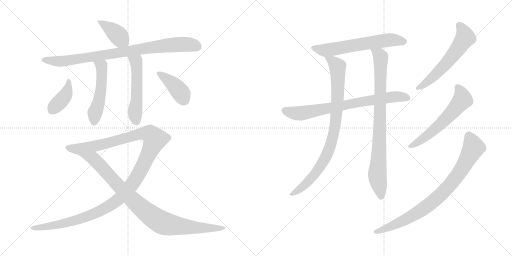
t = 0.00 s
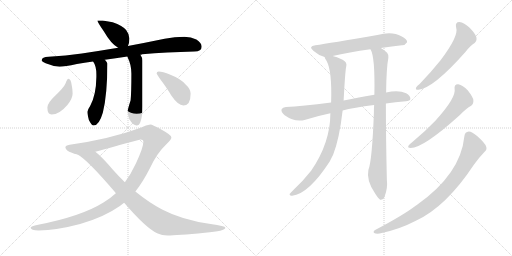
t = 2.46 s
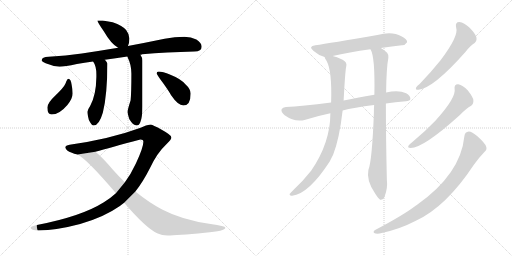
t = 4.91 s
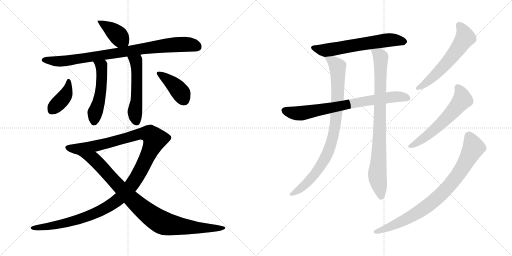
t = 7.37 s
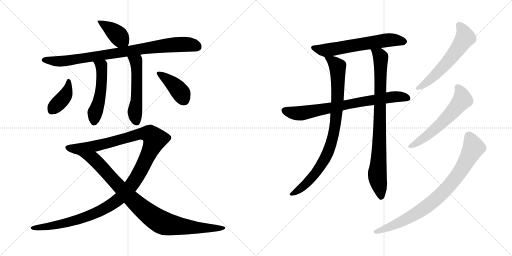
t = 9.83 s
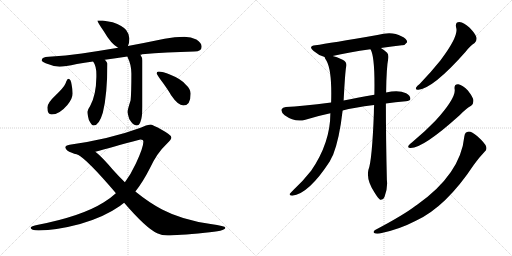
t = 12.29 s

The animated SVG that drew these frames (rendered in a browser with its animation timeline set to each time). Animation: 15 CSS @keyframes rules; one cycle of 12.29 s.

<svg version="1.1" viewBox="0 0 2048 1024" xmlns="http://www.w3.org/2000/svg">
  <g stroke="lightgray" stroke-dasharray="1,1" stroke-width="1" transform="scale(4, 4)">
    <line x1="0" y1="0" x2="256" y2="256"></line>
    <line x1="256" y1="0" x2="0" y2="256"></line>
    <line x1="128" y1="0" x2="128" y2="256"></line>
    <line x1="0" y1="128" x2="256" y2="128"></line>
    <line x1="256" y1="0" x2="512" y2="256"></line>
    <line x1="512" y1="0" x2="256" y2="256"></line>
    <line x1="384" y1="0" x2="384" y2="256"></line>
    <line x1="256" y1="128" x2="512" y2="128"></line>
  </g>
<g transform="scale(1, -1) translate(0, -850)">
   <style type="text/css">
    @keyframes keyframes0 {
      from {
       stroke: black;
       stroke-dashoffset: 398;
       stroke-width: 128;
       }
       56% {
       animation-timing-function: step-end;
       stroke: black;
       stroke-dashoffset: 0;
       stroke-width: 128;
       }
       to {
       stroke: black;
       stroke-width: 1024;
       }
       }
       #make-me-a-hanzi-animation-0 {
         animation: keyframes0 0.573893s both;
         animation-delay: 0.000000s;
         animation-timing-function: linear;
       }
    @keyframes keyframes1 {
      from {
       stroke: black;
       stroke-dashoffset: 878;
       stroke-width: 128;
       }
       74% {
       animation-timing-function: step-end;
       stroke: black;
       stroke-dashoffset: 0;
       stroke-width: 128;
       }
       to {
       stroke: black;
       stroke-width: 1024;
       }
       }
       #make-me-a-hanzi-animation-1 {
         animation: keyframes1 0.964518s both;
         animation-delay: 0.573893s;
         animation-timing-function: linear;
       }
    @keyframes keyframes2 {
      from {
       stroke: black;
       stroke-dashoffset: 515;
       stroke-width: 128;
       }
       63% {
       animation-timing-function: step-end;
       stroke: black;
       stroke-dashoffset: 0;
       stroke-width: 128;
       }
       to {
       stroke: black;
       stroke-width: 1024;
       }
       }
       #make-me-a-hanzi-animation-2 {
         animation: keyframes2 0.669108s both;
         animation-delay: 1.538411s;
         animation-timing-function: linear;
       }
    @keyframes keyframes3 {
      from {
       stroke: black;
       stroke-dashoffset: 534;
       stroke-width: 128;
       }
       63% {
       animation-timing-function: step-end;
       stroke: black;
       stroke-dashoffset: 0;
       stroke-width: 128;
       }
       to {
       stroke: black;
       stroke-width: 1024;
       }
       }
       #make-me-a-hanzi-animation-3 {
         animation: keyframes3 0.684570s both;
         animation-delay: 2.207519s;
         animation-timing-function: linear;
       }
    @keyframes keyframes4 {
      from {
       stroke: black;
       stroke-dashoffset: 400;
       stroke-width: 128;
       }
       57% {
       animation-timing-function: step-end;
       stroke: black;
       stroke-dashoffset: 0;
       stroke-width: 128;
       }
       to {
       stroke: black;
       stroke-width: 1024;
       }
       }
       #make-me-a-hanzi-animation-4 {
         animation: keyframes4 0.575521s both;
         animation-delay: 2.892089s;
         animation-timing-function: linear;
       }
    @keyframes keyframes5 {
      from {
       stroke: black;
       stroke-dashoffset: 403;
       stroke-width: 128;
       }
       57% {
       animation-timing-function: step-end;
       stroke: black;
       stroke-dashoffset: 0;
       stroke-width: 128;
       }
       to {
       stroke: black;
       stroke-width: 1024;
       }
       }
       #make-me-a-hanzi-animation-5 {
         animation: keyframes5 0.577962s both;
         animation-delay: 3.467610s;
         animation-timing-function: linear;
       }
    @keyframes keyframes6 {
      from {
       stroke: black;
       stroke-dashoffset: 1274;
       stroke-width: 128;
       }
       81% {
       animation-timing-function: step-end;
       stroke: black;
       stroke-dashoffset: 0;
       stroke-width: 128;
       }
       to {
       stroke: black;
       stroke-width: 1024;
       }
       }
       #make-me-a-hanzi-animation-6 {
         animation: keyframes6 1.286784s both;
         animation-delay: 4.045572s;
         animation-timing-function: linear;
       }
    @keyframes keyframes7 {
      from {
       stroke: black;
       stroke-dashoffset: 937;
       stroke-width: 128;
       }
       75% {
       animation-timing-function: step-end;
       stroke: black;
       stroke-dashoffset: 0;
       stroke-width: 128;
       }
       to {
       stroke: black;
       stroke-width: 1024;
       }
       }
       #make-me-a-hanzi-animation-7 {
         animation: keyframes7 1.012533s both;
         animation-delay: 5.332356s;
         animation-timing-function: linear;
       }
    @keyframes keyframes8 {
      from {
       stroke: black;
       stroke-dashoffset: 621;
       stroke-width: 128;
       }
       67% {
       animation-timing-function: step-end;
       stroke: black;
       stroke-dashoffset: 0;
       stroke-width: 128;
       }
       to {
       stroke: black;
       stroke-width: 1024;
       }
       }
       #make-me-a-hanzi-animation-8 {
         animation: keyframes8 0.755371s both;
         animation-delay: 6.344889s;
         animation-timing-function: linear;
       }
    @keyframes keyframes9 {
      from {
       stroke: black;
       stroke-dashoffset: 758;
       stroke-width: 128;
       }
       71% {
       animation-timing-function: step-end;
       stroke: black;
       stroke-dashoffset: 0;
       stroke-width: 128;
       }
       to {
       stroke: black;
       stroke-width: 1024;
       }
       }
       #make-me-a-hanzi-animation-9 {
         animation: keyframes9 0.866862s both;
         animation-delay: 7.100260s;
         animation-timing-function: linear;
       }
    @keyframes keyframes10 {
      from {
       stroke: black;
       stroke-dashoffset: 889;
       stroke-width: 128;
       }
       74% {
       animation-timing-function: step-end;
       stroke: black;
       stroke-dashoffset: 0;
       stroke-width: 128;
       }
       to {
       stroke: black;
       stroke-width: 1024;
       }
       }
       #make-me-a-hanzi-animation-10 {
         animation: keyframes10 0.973470s both;
         animation-delay: 7.967122s;
         animation-timing-function: linear;
       }
    @keyframes keyframes11 {
      from {
       stroke: black;
       stroke-dashoffset: 864;
       stroke-width: 128;
       }
       74% {
       animation-timing-function: step-end;
       stroke: black;
       stroke-dashoffset: 0;
       stroke-width: 128;
       }
       to {
       stroke: black;
       stroke-width: 1024;
       }
       }
       #make-me-a-hanzi-animation-11 {
         animation: keyframes11 0.953125s both;
         animation-delay: 8.940592s;
         animation-timing-function: linear;
       }
    @keyframes keyframes12 {
      from {
       stroke: black;
       stroke-dashoffset: 587;
       stroke-width: 128;
       }
       66% {
       animation-timing-function: step-end;
       stroke: black;
       stroke-dashoffset: 0;
       stroke-width: 128;
       }
       to {
       stroke: black;
       stroke-width: 1024;
       }
       }
       #make-me-a-hanzi-animation-12 {
         animation: keyframes12 0.727702s both;
         animation-delay: 9.893717s;
         animation-timing-function: linear;
       }
    @keyframes keyframes13 {
      from {
       stroke: black;
       stroke-dashoffset: 590;
       stroke-width: 128;
       }
       66% {
       animation-timing-function: step-end;
       stroke: black;
       stroke-dashoffset: 0;
       stroke-width: 128;
       }
       to {
       stroke: black;
       stroke-width: 1024;
       }
       }
       #make-me-a-hanzi-animation-13 {
         animation: keyframes13 0.730143s both;
         animation-delay: 10.621419s;
         animation-timing-function: linear;
       }
    @keyframes keyframes14 {
      from {
       stroke: black;
       stroke-dashoffset: 839;
       stroke-width: 128;
       }
       73% {
       animation-timing-function: step-end;
       stroke: black;
       stroke-dashoffset: 0;
       stroke-width: 128;
       }
       to {
       stroke: black;
       stroke-width: 1024;
       }
       }
       #make-me-a-hanzi-animation-14 {
         animation: keyframes14 0.932780s both;
         animation-delay: 11.351562s;
         animation-timing-function: linear;
       }
</style>
<path d="M 410.5 768.0 L 389.5 768.0 Q 389.5 762.0 414.5 726.0 Q 444.5 674.0 472.5 659.0 C 498.5 644.0 500.5 643.0 511.5 666.0 Q 517.5 676.0 517.5 696.0 Q 517.5 713.0 504.5 730.0 Q 491.5 747.0 450.5 761.0 L 410.5 768.0 Z" fill="lightgray"></path> 
<path d="M 472.5 659.0 Q 394.5 646.0 327.5 636.0 Q 263.5 627.0 194.5 623.0 Q 167.5 623.0 166.5 608.0 Q 167.5 603.0 182.5 597.0 Q 211.5 585.0 238.5 583.0 Q 258.5 583.0 307.5 594.0 Q 336.5 599.0 372.5 604.0 L 419.5 611.0 Q 460.5 617.0 509.5 624.0 L 561.5 631.0 Q 564.5 631.0 568.5 633.0 Q 664.5 641.0 777.5 644.0 Q 806.5 644.0 806.5 663.0 Q 806.5 679.0 785.5 692.0 Q 764.5 703.0 737.5 703.0 Q 699.5 703.0 658.5 695.0 Q 581.5 679.0 511.5 666.0 L 472.5 659.0 Z" fill="lightgray"></path> 
<path d="M 372.5 604.0 Q 385.5 586.0 385.5 552.0 L 385.5 542.0 Q 384.5 469.0 360.5 426.0 Q 350.5 411.0 349.5 403.0 Q 349.5 393.0 355.5 370.0 Q 366.5 348.0 374.5 348.0 Q 396.5 348.0 411.5 400.0 Q 429.5 474.0 429.5 596.0 Q 427.5 602.0 419.5 611.0 C 400.5 634.0 357.5 630.0 372.5 604.0 Z" fill="lightgray"></path> 
<path d="M 509.5 624.0 Q 509.5 623.0 510.5 621.0 Q 525.5 591.0 525.5 556.0 Q 525.5 478.0 522.5 449.0 Q 510.5 412.0 510.5 403.0 Q 510.5 394.0 517.5 373.0 Q 532.5 348.0 546.5 348.0 Q 556.5 348.0 561.5 362.0 Q 569.5 380.0 569.5 424.0 L 569.5 608.0 Q 569.5 620.0 561.5 631.0 C 546.5 657.0 497.5 652.0 509.5 624.0 Z" fill="lightgray"></path> 
<path d="M 273.5 535.0 Q 268.5 535.0 262.5 517.0 Q 255.5 500.0 220.5 467.0 Q 189.5 438.0 189.5 420.0 Q 189.5 392.0 206.5 392.0 Q 237.5 392.0 269.5 430.0 Q 290.5 456.0 290.5 476.0 Q 290.5 492.0 286.5 511.0 Q 283.5 535.0 273.5 535.0 Z" fill="lightgray"></path> 
<path d="M 634.5 564.0 Q 626.5 564.0 626.5 556.0 Q 626.5 554.0 642.5 531.0 Q 670.5 494.0 684.5 469.0 Q 712.5 428.0 733.5 428.0 Q 762.5 428.0 762.5 476.0 Q 762.5 494.0 741.5 513.0 Q 722.5 535.0 681.5 551.0 Q 649.5 564.0 634.5 564.0 Z" fill="lightgray"></path> 
<path d="M 601.5 352.0 Q 585.5 350.0 562.5 339.0 Q 440.5 294.0 278.5 271.0 Q 261.5 268.0 261.5 260.0 Q 263.5 247.0 287.5 239.0 Q 294.5 234.0 310.5 232.0 L 381.5 243.0 Q 438.5 259.0 561.5 292.0 Q 573.5 292.0 573.5 283.0 Q 573.5 260.0 543.5 196.0 Q 523.5 153.0 499.5 121.0 L 463.5 77.0 Q 440.5 56.0 415.5 41.0 Q 326.5 -15.0 152.5 -49.0 Q 122.5 -55.0 122.5 -61.0 Q 122.5 -71.0 154.5 -72.0 Q 226.5 -71.0 320.5 -46.0 Q 415.5 -19.0 479.5 26.0 Q 486.5 31.0 496.5 39.0 L 541.5 84.0 Q 571.5 122.0 598.5 175.0 Q 627.5 238.0 665.5 273.0 Q 685.5 292.0 685.5 300.0 Q 685.5 310.0 648.5 330.0 Q 609.5 352.0 601.5 352.0 Z" fill="lightgray"></path> 
<path d="M 310.5 232.0 Q 349.5 211.0 460.5 81.0 Q 461.5 80.0 463.5 77.0 L 496.5 39.0 Q 584.5 -63.0 628.5 -83.0 Q 647.5 -92.0 670.5 -92.0 Q 706.5 -92.0 819.5 -81.0 Q 901.5 -74.0 901.5 -61.0 Q 901.5 -54.0 842.5 -46.0 Q 728.5 -30.0 648.5 12.0 Q 595.5 40.0 541.5 84.0 L 499.5 121.0 Q 476.5 143.0 452.5 170.0 Q 406.5 224.0 381.5 243.0 C 358.5 263.0 285.5 249.0 310.5 232.0 Z" fill="lightgray"></path> 
<path d="M 1523.5 658.0 Q 1568.5 665.0 1607.5 669.0 Q 1619.5 668.0 1628.5 681.0 Q 1629.5 694.0 1605.5 705.0 Q 1568.5 727.0 1509.5 710.0 Q 1319.5 677.0 1261.5 669.0 Q 1230.5 665.0 1254.5 646.0 Q 1276.5 627.0 1298.5 622.0 L 1330.5 626.0 Q 1394.5 641.0 1481.5 653.0 L 1523.5 658.0 Z" fill="lightgray"></path> 
<path d="M 1543.5 436.0 Q 1580.5 442.0 1623.5 445.0 Q 1639.5 446.0 1641.5 454.0 Q 1642.5 467.0 1624.5 477.0 Q 1594.5 492.0 1544.5 480.0 L 1497.5 471.0 Q 1424.5 458.0 1374.5 448.0 L 1324.5 440.0 Q 1206.5 425.0 1143.5 422.0 Q 1130.5 421.0 1126.5 413.0 Q 1122.5 403.0 1138.5 389.0 Q 1180.5 359.0 1221.5 371.0 Q 1273.5 387.0 1321.5 397.0 L 1370.5 408.0 Q 1413.5 420.0 1496.5 430.0 L 1543.5 436.0 Z" fill="lightgray"></path> 
<path d="M 1298.5 622.0 Q 1298.5 618.0 1306.5 606.0 Q 1328.5 566.0 1324.5 440.0 L 1321.5 397.0 Q 1321.5 279.0 1244.5 167.0 Q 1210.5 124.0 1175.5 92.0 Q 1162.5 79.0 1158.5 74.0 Q 1157.5 67.0 1168.5 67.0 Q 1234.5 74.0 1319.5 205.0 Q 1325.5 218.0 1332.5 231.0 Q 1357.5 294.0 1370.5 408.0 L 1374.5 448.0 Q 1380.5 562.0 1384.5 582.0 Q 1390.5 601.0 1370.5 611.0 Q 1345.5 623.0 1330.5 626.0 C 1301.5 635.0 1290.5 638.0 1298.5 622.0 Z" fill="lightgray"></path> 
<path d="M 1496.5 430.0 Q 1495.5 415.0 1495.5 398.0 Q 1488.5 208.0 1473.5 170.0 Q 1464.5 128.0 1500.5 76.0 Q 1512.5 57.0 1520.5 51.0 Q 1533.5 50.0 1538.5 64.0 Q 1551.5 98.0 1547.5 130.0 Q 1543.5 296.0 1543.5 436.0 L 1544.5 480.0 Q 1545.5 579.0 1553.5 619.0 Q 1554.5 632.0 1548.5 639.0 Q 1535.5 651.0 1523.5 658.0 C 1498.5 675.0 1470.5 681.0 1481.5 653.0 L 1482.5 652.0 Q 1500.5 622.0 1497.5 471.0 L 1496.5 430.0 Z" fill="lightgray"></path> 
<path d="M 1824.5 740.0 Q 1836.5 707.0 1761.5 608.0 Q 1725.5 563.0 1678.5 514.0 Q 1668.5 507.0 1664.5 500.0 Q 1660.5 490.0 1673.5 491.0 Q 1733.5 497.0 1862.5 643.0 Q 1881.5 668.0 1898.5 678.0 Q 1908.5 687.0 1905.5 701.0 Q 1902.5 714.0 1878.5 739.0 Q 1856.5 760.0 1837.5 762.0 Q 1819.5 762.0 1824.5 740.0 Z" fill="lightgray"></path> 
<path d="M 1818.5 494.0 Q 1825.5 460.0 1741.5 367.0 Q 1701.5 325.0 1648.5 281.0 Q 1638.5 274.0 1634.5 268.0 Q 1628.5 258.0 1642.5 258.0 Q 1693.5 258.0 1838.5 389.0 Q 1865.5 417.0 1884.5 427.0 Q 1894.5 434.0 1893.5 449.0 Q 1892.5 461.0 1871.5 488.0 Q 1850.5 510.0 1833.5 513.0 Q 1815.5 514.0 1818.5 494.0 Z" fill="lightgray"></path> 
<path d="M 1857.5 305.0 Q 1842.5 154.0 1668.5 31.0 Q 1665.5 30.0 1662.5 27.0 Q 1614.5 -10.0 1500.5 -70.0 Q 1490.5 -77.0 1496.5 -82.0 Q 1503.5 -86.0 1518.5 -84.0 Q 1594.5 -69.0 1663.5 -33.0 Q 1783.5 22.0 1895.5 191.0 Q 1914.5 218.0 1937.5 242.0 Q 1949.5 251.0 1944.5 264.0 Q 1940.5 277.0 1909.5 305.0 Q 1887.5 324.0 1875.5 324.0 Q 1859.5 323.0 1857.5 305.0 Z" fill="lightgray"></path> 
      <clipPath id="make-me-a-hanzi-clip-0">
      <path d="M 410.5 768.0 L 389.5 768.0 Q 389.5 762.0 414.5 726.0 Q 444.5 674.0 472.5 659.0 C 498.5 644.0 500.5 643.0 511.5 666.0 Q 517.5 676.0 517.5 696.0 Q 517.5 713.0 504.5 730.0 Q 491.5 747.0 450.5 761.0 L 410.5 768.0 Z" fill="lightgray"></path>
      </clipPath>
      <path clip-path="url(#make-me-a-hanzi-clip-0)" d="M 394.5 767.0 L 461.5 719.0 L 502.5 676.0 " fill="none" id="make-me-a-hanzi-animation-0" stroke-dasharray="270 540" stroke-linecap="round"></path>

      <clipPath id="make-me-a-hanzi-clip-1">
      <path d="M 472.5 659.0 Q 394.5 646.0 327.5 636.0 Q 263.5 627.0 194.5 623.0 Q 167.5 623.0 166.5 608.0 Q 167.5 603.0 182.5 597.0 Q 211.5 585.0 238.5 583.0 Q 258.5 583.0 307.5 594.0 Q 336.5 599.0 372.5 604.0 L 419.5 611.0 Q 460.5 617.0 509.5 624.0 L 561.5 631.0 Q 564.5 631.0 568.5 633.0 Q 664.5 641.0 777.5 644.0 Q 806.5 644.0 806.5 663.0 Q 806.5 679.0 785.5 692.0 Q 764.5 703.0 737.5 703.0 Q 699.5 703.0 658.5 695.0 Q 581.5 679.0 511.5 666.0 L 472.5 659.0 Z" fill="lightgray"></path>
      </clipPath>
      <path clip-path="url(#make-me-a-hanzi-clip-1)" d="M 174.5 611.0 L 234.5 605.0 L 277.5 608.0 L 701.5 672.0 L 760.5 672.0 L 789.5 662.0 " fill="none" id="make-me-a-hanzi-animation-1" stroke-dasharray="750 1500" stroke-linecap="round"></path>

      <clipPath id="make-me-a-hanzi-clip-2">
      <path d="M 372.5 604.0 Q 385.5 586.0 385.5 552.0 L 385.5 542.0 Q 384.5 469.0 360.5 426.0 Q 350.5 411.0 349.5 403.0 Q 349.5 393.0 355.5 370.0 Q 366.5 348.0 374.5 348.0 Q 396.5 348.0 411.5 400.0 Q 429.5 474.0 429.5 596.0 Q 427.5 602.0 419.5 611.0 C 400.5 634.0 357.5 630.0 372.5 604.0 Z" fill="lightgray"></path>
      </clipPath>
      <path clip-path="url(#make-me-a-hanzi-clip-2)" d="M 380.5 602.0 L 406.5 585.0 L 408.5 552.0 L 399.5 460.0 L 381.5 405.0 L 376.5 361.0 " fill="none" id="make-me-a-hanzi-animation-2" stroke-dasharray="387 774" stroke-linecap="round"></path>

      <clipPath id="make-me-a-hanzi-clip-3">
      <path d="M 509.5 624.0 Q 509.5 623.0 510.5 621.0 Q 525.5 591.0 525.5 556.0 Q 525.5 478.0 522.5 449.0 Q 510.5 412.0 510.5 403.0 Q 510.5 394.0 517.5 373.0 Q 532.5 348.0 546.5 348.0 Q 556.5 348.0 561.5 362.0 Q 569.5 380.0 569.5 424.0 L 569.5 608.0 Q 569.5 620.0 561.5 631.0 C 546.5 657.0 497.5 652.0 509.5 624.0 Z" fill="lightgray"></path>
      </clipPath>
      <path clip-path="url(#make-me-a-hanzi-clip-3)" d="M 516.5 625.0 L 518.5 617.0 L 545.5 600.0 L 546.5 447.0 L 539.5 389.0 L 545.5 363.0 " fill="none" id="make-me-a-hanzi-animation-3" stroke-dasharray="406 812" stroke-linecap="round"></path>

      <clipPath id="make-me-a-hanzi-clip-4">
      <path d="M 273.5 535.0 Q 268.5 535.0 262.5 517.0 Q 255.5 500.0 220.5 467.0 Q 189.5 438.0 189.5 420.0 Q 189.5 392.0 206.5 392.0 Q 237.5 392.0 269.5 430.0 Q 290.5 456.0 290.5 476.0 Q 290.5 492.0 286.5 511.0 Q 283.5 535.0 273.5 535.0 Z" fill="lightgray"></path>
      </clipPath>
      <path clip-path="url(#make-me-a-hanzi-clip-4)" d="M 274.5 528.0 L 264.5 474.0 L 206.5 407.0 " fill="none" id="make-me-a-hanzi-animation-4" stroke-dasharray="272 544" stroke-linecap="round"></path>

      <clipPath id="make-me-a-hanzi-clip-5">
      <path d="M 634.5 564.0 Q 626.5 564.0 626.5 556.0 Q 626.5 554.0 642.5 531.0 Q 670.5 494.0 684.5 469.0 Q 712.5 428.0 733.5 428.0 Q 762.5 428.0 762.5 476.0 Q 762.5 494.0 741.5 513.0 Q 722.5 535.0 681.5 551.0 Q 649.5 564.0 634.5 564.0 Z" fill="lightgray"></path>
      </clipPath>
      <path clip-path="url(#make-me-a-hanzi-clip-5)" d="M 634.5 556.0 L 699.5 507.0 L 725.5 475.0 L 734.5 452.0 " fill="none" id="make-me-a-hanzi-animation-5" stroke-dasharray="275 550" stroke-linecap="round"></path>

      <clipPath id="make-me-a-hanzi-clip-6">
      <path d="M 601.5 352.0 Q 585.5 350.0 562.5 339.0 Q 440.5 294.0 278.5 271.0 Q 261.5 268.0 261.5 260.0 Q 263.5 247.0 287.5 239.0 Q 294.5 234.0 310.5 232.0 L 381.5 243.0 Q 438.5 259.0 561.5 292.0 Q 573.5 292.0 573.5 283.0 Q 573.5 260.0 543.5 196.0 Q 523.5 153.0 499.5 121.0 L 463.5 77.0 Q 440.5 56.0 415.5 41.0 Q 326.5 -15.0 152.5 -49.0 Q 122.5 -55.0 122.5 -61.0 Q 122.5 -71.0 154.5 -72.0 Q 226.5 -71.0 320.5 -46.0 Q 415.5 -19.0 479.5 26.0 Q 486.5 31.0 496.5 39.0 L 541.5 84.0 Q 571.5 122.0 598.5 175.0 Q 627.5 238.0 665.5 273.0 Q 685.5 292.0 685.5 300.0 Q 685.5 310.0 648.5 330.0 Q 609.5 352.0 601.5 352.0 Z" fill="lightgray"></path>
      </clipPath>
      <path clip-path="url(#make-me-a-hanzi-clip-6)" d="M 270.5 259.0 L 314.5 254.0 L 391.5 268.0 L 563.5 315.0 L 599.5 312.0 L 619.5 293.0 L 547.5 141.0 L 495.5 74.0 L 459.5 42.0 L 398.5 5.0 L 339.5 -20.0 L 229.5 -50.0 L 127.5 -62.0 " fill="none" id="make-me-a-hanzi-animation-6" stroke-dasharray="1146 2292" stroke-linecap="round"></path>

      <clipPath id="make-me-a-hanzi-clip-7">
      <path d="M 310.5 232.0 Q 349.5 211.0 460.5 81.0 Q 461.5 80.0 463.5 77.0 L 496.5 39.0 Q 584.5 -63.0 628.5 -83.0 Q 647.5 -92.0 670.5 -92.0 Q 706.5 -92.0 819.5 -81.0 Q 901.5 -74.0 901.5 -61.0 Q 901.5 -54.0 842.5 -46.0 Q 728.5 -30.0 648.5 12.0 Q 595.5 40.0 541.5 84.0 L 499.5 121.0 Q 476.5 143.0 452.5 170.0 Q 406.5 224.0 381.5 243.0 C 358.5 263.0 285.5 249.0 310.5 232.0 Z" fill="lightgray"></path>
      </clipPath>
      <path clip-path="url(#make-me-a-hanzi-clip-7)" d="M 321.5 229.0 L 375.5 213.0 L 527.5 52.0 L 641.5 -37.0 L 666.5 -47.0 L 765.5 -60.0 L 897.5 -61.0 " fill="none" id="make-me-a-hanzi-animation-7" stroke-dasharray="809 1618" stroke-linecap="round"></path>

      <clipPath id="make-me-a-hanzi-clip-8">
      <path d="M 1523.5 658.0 Q 1568.5 665.0 1607.5 669.0 Q 1619.5 668.0 1628.5 681.0 Q 1629.5 694.0 1605.5 705.0 Q 1568.5 727.0 1509.5 710.0 Q 1319.5 677.0 1261.5 669.0 Q 1230.5 665.0 1254.5 646.0 Q 1276.5 627.0 1298.5 622.0 L 1330.5 626.0 Q 1394.5 641.0 1481.5 653.0 L 1523.5 658.0 Z" fill="lightgray"></path>
      </clipPath>
      <path clip-path="url(#make-me-a-hanzi-clip-8)" d="M 1256.5 658.0 L 1308.5 650.0 L 1561.5 691.0 L 1617.5 683.0 " fill="none" id="make-me-a-hanzi-animation-8" stroke-dasharray="493 986" stroke-linecap="round"></path>

      <clipPath id="make-me-a-hanzi-clip-9">
      <path d="M 1543.5 436.0 Q 1580.5 442.0 1623.5 445.0 Q 1639.5 446.0 1641.5 454.0 Q 1642.5 467.0 1624.5 477.0 Q 1594.5 492.0 1544.5 480.0 L 1497.5 471.0 Q 1424.5 458.0 1374.5 448.0 L 1324.5 440.0 Q 1206.5 425.0 1143.5 422.0 Q 1130.5 421.0 1126.5 413.0 Q 1122.5 403.0 1138.5 389.0 Q 1180.5 359.0 1221.5 371.0 Q 1273.5 387.0 1321.5 397.0 L 1370.5 408.0 Q 1413.5 420.0 1496.5 430.0 L 1543.5 436.0 Z" fill="lightgray"></path>
      </clipPath>
      <path clip-path="url(#make-me-a-hanzi-clip-9)" d="M 1137.5 408.0 L 1180.5 397.0 L 1208.5 397.0 L 1556.5 461.0 L 1593.5 464.0 L 1631.5 458.0 " fill="none" id="make-me-a-hanzi-animation-9" stroke-dasharray="630 1260" stroke-linecap="round"></path>

      <clipPath id="make-me-a-hanzi-clip-10">
      <path d="M 1298.5 622.0 Q 1298.5 618.0 1306.5 606.0 Q 1328.5 566.0 1324.5 440.0 L 1321.5 397.0 Q 1321.5 279.0 1244.5 167.0 Q 1210.5 124.0 1175.5 92.0 Q 1162.5 79.0 1158.5 74.0 Q 1157.5 67.0 1168.5 67.0 Q 1234.5 74.0 1319.5 205.0 Q 1325.5 218.0 1332.5 231.0 Q 1357.5 294.0 1370.5 408.0 L 1374.5 448.0 Q 1380.5 562.0 1384.5 582.0 Q 1390.5 601.0 1370.5 611.0 Q 1345.5 623.0 1330.5 626.0 C 1301.5 635.0 1290.5 638.0 1298.5 622.0 Z" fill="lightgray"></path>
      </clipPath>
      <path clip-path="url(#make-me-a-hanzi-clip-10)" d="M 1304.5 621.0 L 1350.5 584.0 L 1351.5 461.0 L 1332.5 304.0 L 1313.5 244.0 L 1261.5 155.0 L 1217.5 108.0 L 1165.5 74.0 " fill="none" id="make-me-a-hanzi-animation-10" stroke-dasharray="761 1522" stroke-linecap="round"></path>

      <clipPath id="make-me-a-hanzi-clip-11">
      <path d="M 1496.5 430.0 Q 1495.5 415.0 1495.5 398.0 Q 1488.5 208.0 1473.5 170.0 Q 1464.5 128.0 1500.5 76.0 Q 1512.5 57.0 1520.5 51.0 Q 1533.5 50.0 1538.5 64.0 Q 1551.5 98.0 1547.5 130.0 Q 1543.5 296.0 1543.5 436.0 L 1544.5 480.0 Q 1545.5 579.0 1553.5 619.0 Q 1554.5 632.0 1548.5 639.0 Q 1535.5 651.0 1523.5 658.0 C 1498.5 675.0 1470.5 681.0 1481.5 653.0 L 1482.5 652.0 Q 1500.5 622.0 1497.5 471.0 L 1496.5 430.0 Z" fill="lightgray"></path>
      </clipPath>
      <path clip-path="url(#make-me-a-hanzi-clip-11)" d="M 1489.5 652.0 L 1522.5 622.0 L 1517.5 266.0 L 1509.5 144.0 L 1523.5 60.0 " fill="none" id="make-me-a-hanzi-animation-11" stroke-dasharray="736 1472" stroke-linecap="round"></path>

      <clipPath id="make-me-a-hanzi-clip-12">
      <path d="M 1824.5 740.0 Q 1836.5 707.0 1761.5 608.0 Q 1725.5 563.0 1678.5 514.0 Q 1668.5 507.0 1664.5 500.0 Q 1660.5 490.0 1673.5 491.0 Q 1733.5 497.0 1862.5 643.0 Q 1881.5 668.0 1898.5 678.0 Q 1908.5 687.0 1905.5 701.0 Q 1902.5 714.0 1878.5 739.0 Q 1856.5 760.0 1837.5 762.0 Q 1819.5 762.0 1824.5 740.0 Z" fill="lightgray"></path>
      </clipPath>
      <path clip-path="url(#make-me-a-hanzi-clip-12)" d="M 1836.5 748.0 L 1847.5 737.0 L 1859.5 708.0 L 1840.5 668.0 L 1754.5 564.0 L 1705.5 519.0 L 1672.5 499.0 " fill="none" id="make-me-a-hanzi-animation-12" stroke-dasharray="459 918" stroke-linecap="round"></path>

      <clipPath id="make-me-a-hanzi-clip-13">
      <path d="M 1818.5 494.0 Q 1825.5 460.0 1741.5 367.0 Q 1701.5 325.0 1648.5 281.0 Q 1638.5 274.0 1634.5 268.0 Q 1628.5 258.0 1642.5 258.0 Q 1693.5 258.0 1838.5 389.0 Q 1865.5 417.0 1884.5 427.0 Q 1894.5 434.0 1893.5 449.0 Q 1892.5 461.0 1871.5 488.0 Q 1850.5 510.0 1833.5 513.0 Q 1815.5 514.0 1818.5 494.0 Z" fill="lightgray"></path>
      </clipPath>
      <path clip-path="url(#make-me-a-hanzi-clip-13)" d="M 1830.5 500.0 L 1846.5 474.0 L 1849.5 451.0 L 1823.5 418.0 L 1746.5 339.0 L 1695.5 297.0 L 1642.5 266.0 " fill="none" id="make-me-a-hanzi-animation-13" stroke-dasharray="462 924" stroke-linecap="round"></path>

      <clipPath id="make-me-a-hanzi-clip-14">
      <path d="M 1857.5 305.0 Q 1842.5 154.0 1668.5 31.0 Q 1665.5 30.0 1662.5 27.0 Q 1614.5 -10.0 1500.5 -70.0 Q 1490.5 -77.0 1496.5 -82.0 Q 1503.5 -86.0 1518.5 -84.0 Q 1594.5 -69.0 1663.5 -33.0 Q 1783.5 22.0 1895.5 191.0 Q 1914.5 218.0 1937.5 242.0 Q 1949.5 251.0 1944.5 264.0 Q 1940.5 277.0 1909.5 305.0 Q 1887.5 324.0 1875.5 324.0 Q 1859.5 323.0 1857.5 305.0 Z" fill="lightgray"></path>
      </clipPath>
      <path clip-path="url(#make-me-a-hanzi-clip-14)" d="M 1875.5 306.0 L 1891.5 272.0 L 1892.5 255.0 L 1834.5 155.0 L 1762.5 70.0 L 1658.5 -8.0 L 1593.5 -43.0 L 1502.5 -77.0 " fill="none" id="make-me-a-hanzi-animation-14" stroke-dasharray="711 1422" stroke-linecap="round"></path>

</g>
</svg>
